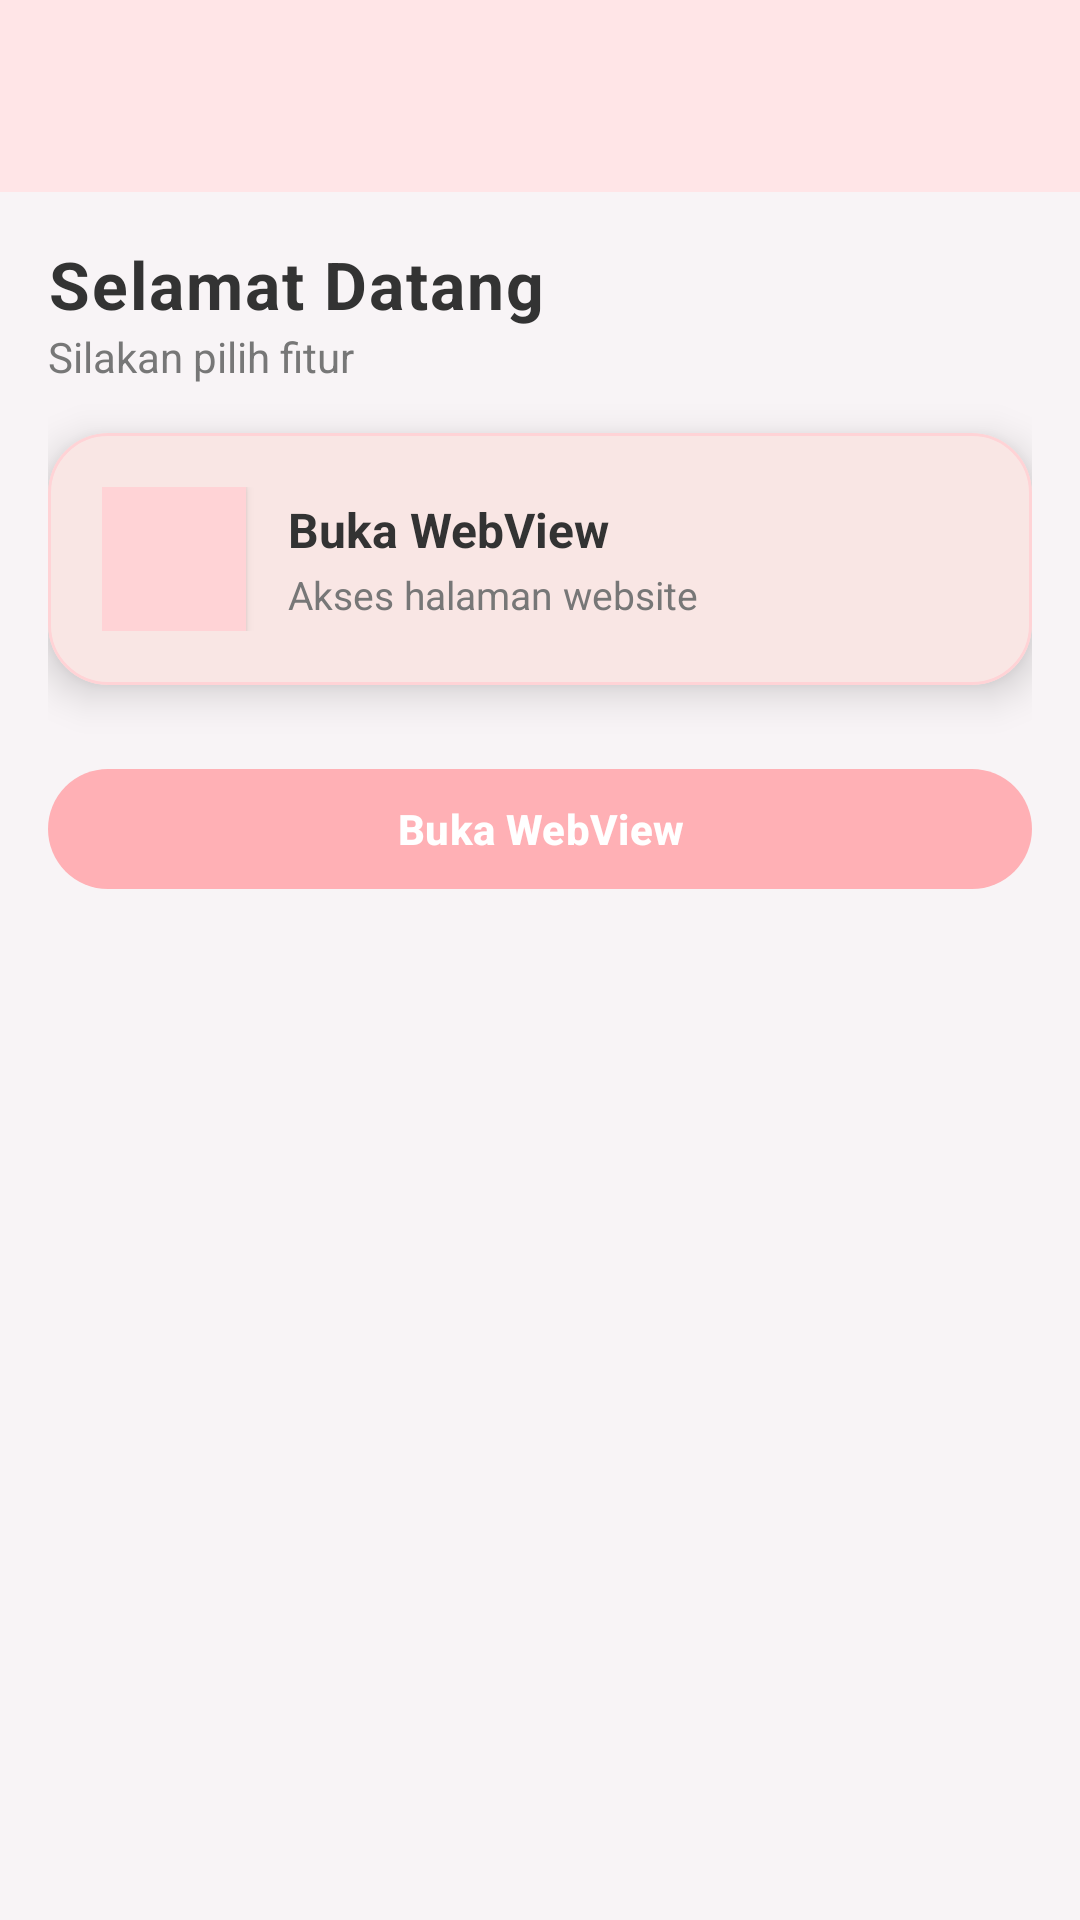

Produce the Android XML layout that renders to this screen, including the resource entries it uses.
<!-- AndroidManifest.xml: application theme Theme.GdasApps -->
<!-- res/layout/activity_fifth.xml -->
<?xml version="1.0" encoding="utf-8"?>
<androidx.coordinatorlayout.widget.CoordinatorLayout
    xmlns:android="http://schemas.android.com/apk/res/android"
    xmlns:app="http://schemas.android.com/apk/res-auto"
    android:id="@+id/main"
    android:layout_width="match_parent"
    android:layout_height="match_parent"
    android:background="#F8F4F6">

    
    <com.google.android.material.appbar.AppBarLayout
        android:layout_width="match_parent"
        android:layout_height="wrap_content"
        android:elevation="8dp">

        <androidx.appcompat.widget.Toolbar
            android:id="@+id/toolbar"
            android:layout_width="match_parent"
            android:layout_height="?attr/actionBarSize"
            android:background="@color/pink_light"
            app:titleTextColor="@android:color/black"
            app:subtitleTextColor="@android:color/black"/>
    </com.google.android.material.appbar.AppBarLayout>

    
    <androidx.core.widget.NestedScrollView
        android:layout_width="match_parent"
        android:layout_height="match_parent"
        android:padding="16dp"
        android:clipToPadding="false"
        android:overScrollMode="never"
        app:layout_behavior="@string/appbar_scrolling_view_behavior">

        <LinearLayout
            android:layout_width="match_parent"
            android:layout_height="wrap_content"
            android:orientation="vertical">

            
            <TextView
                android:layout_width="match_parent"
                android:layout_height="wrap_content"
                android:text="Selamat Datang"
                android:textSize="22sp"
                android:textStyle="bold"
                android:textColor="#333"
                android:letterSpacing="0.03"/>

            <TextView
                android:layout_width="match_parent"
                android:layout_height="wrap_content"
                android:text="Silakan pilih fitur"
                android:textSize="14sp"
                android:textColor="#777"
                android:layout_marginBottom="16dp"/>

            
            <com.google.android.material.card.MaterialCardView
                android:id="@+id/cardWebView"
                android:layout_width="match_parent"
                android:layout_height="wrap_content"
                android:layout_marginBottom="16dp"
                app:cardCornerRadius="20dp"
                app:cardElevation="8dp"
                app:cardBackgroundColor="@color/nude_soft"
                app:strokeColor="@color/pink_soft"
                app:strokeWidth="1dp"
                android:clickable="true"
                android:focusable="true"
                android:foreground="?attr/selectableItemBackground">

                <LinearLayout
                    android:layout_width="match_parent"
                    android:layout_height="wrap_content"
                    android:padding="18dp"
                    android:orientation="horizontal"
                    android:gravity="center_vertical">

                    <ImageView
                        android:layout_width="48dp"
                        android:layout_height="48dp"
                        android:src="@drawable/ic_add"
                        android:background="@color/pink_soft"
                        android:padding="10dp"
                        android:elevation="2dp"
                        android:clipToOutline="true"/>

                    <LinearLayout
                        android:layout_width="0dp"
                        android:layout_height="wrap_content"
                        android:layout_weight="1"
                        android:orientation="vertical"
                        android:layout_marginStart="14dp">

                        <TextView
                            android:layout_width="wrap_content"
                            android:layout_height="wrap_content"
                            android:text="Buka WebView"
                            android:textStyle="bold"
                            android:textSize="16sp"
                            android:textColor="#333"/>


                        <TextView
                            android:layout_width="wrap_content"
                            android:layout_height="wrap_content"
                            android:text="Akses halaman website"
                            android:textSize="13sp"
                            android:textColor="#777"
                            android:layout_marginTop="2dp"/>
                    </LinearLayout>

                </LinearLayout>
            </com.google.android.material.card.MaterialCardView>

            
            <com.google.android.material.button.MaterialButton
                android:id="@+id/btnWebView"
                android:layout_width="match_parent"
                android:layout_height="wrap_content"
                android:text="Buka WebView"
                android:layout_marginTop="8dp"
                android:textAllCaps="false"
                android:textStyle="bold"
                app:cornerRadius="20dp"
                app:backgroundTint="@color/pink_strong"
                android:textColor="@android:color/white"
                app:elevation="4dp"/>

            
            <Button
                android:id="@+id/btnKembali"
                android:layout_width="0dp"
                android:layout_height="wrap_content"
                android:text="Kembali"
                android:textColor="#FFFFFF"
                android:backgroundTint="#F48FB1"
                android:layout_margin="24dp"
                app:layout_constraintBottom_toBottomOf="parent"
                app:layout_constraintStart_toStartOf="parent"
                app:layout_constraintEnd_toEndOf="parent"/>



        </LinearLayout>
    </androidx.core.widget.NestedScrollView>

</androidx.coordinatorlayout.widget.CoordinatorLayout>
<!-- resources referenced by this layout -->
<resources>
  <color name="nude_soft">#F9E6E4</color>
  <color name="pink_light">#FFE5E7</color>
  <color name="pink_soft">#FFD3D6</color>
  <color name="pink_strong">#FFB0B5</color>
  <style name="Theme.GdasApps" parent="Base.Theme.GdasApps" />
  <style name="Base.Theme.GdasApps" parent="Theme.Material3.DayNight.NoActionBar">
          
          
      </style>
</resources>
